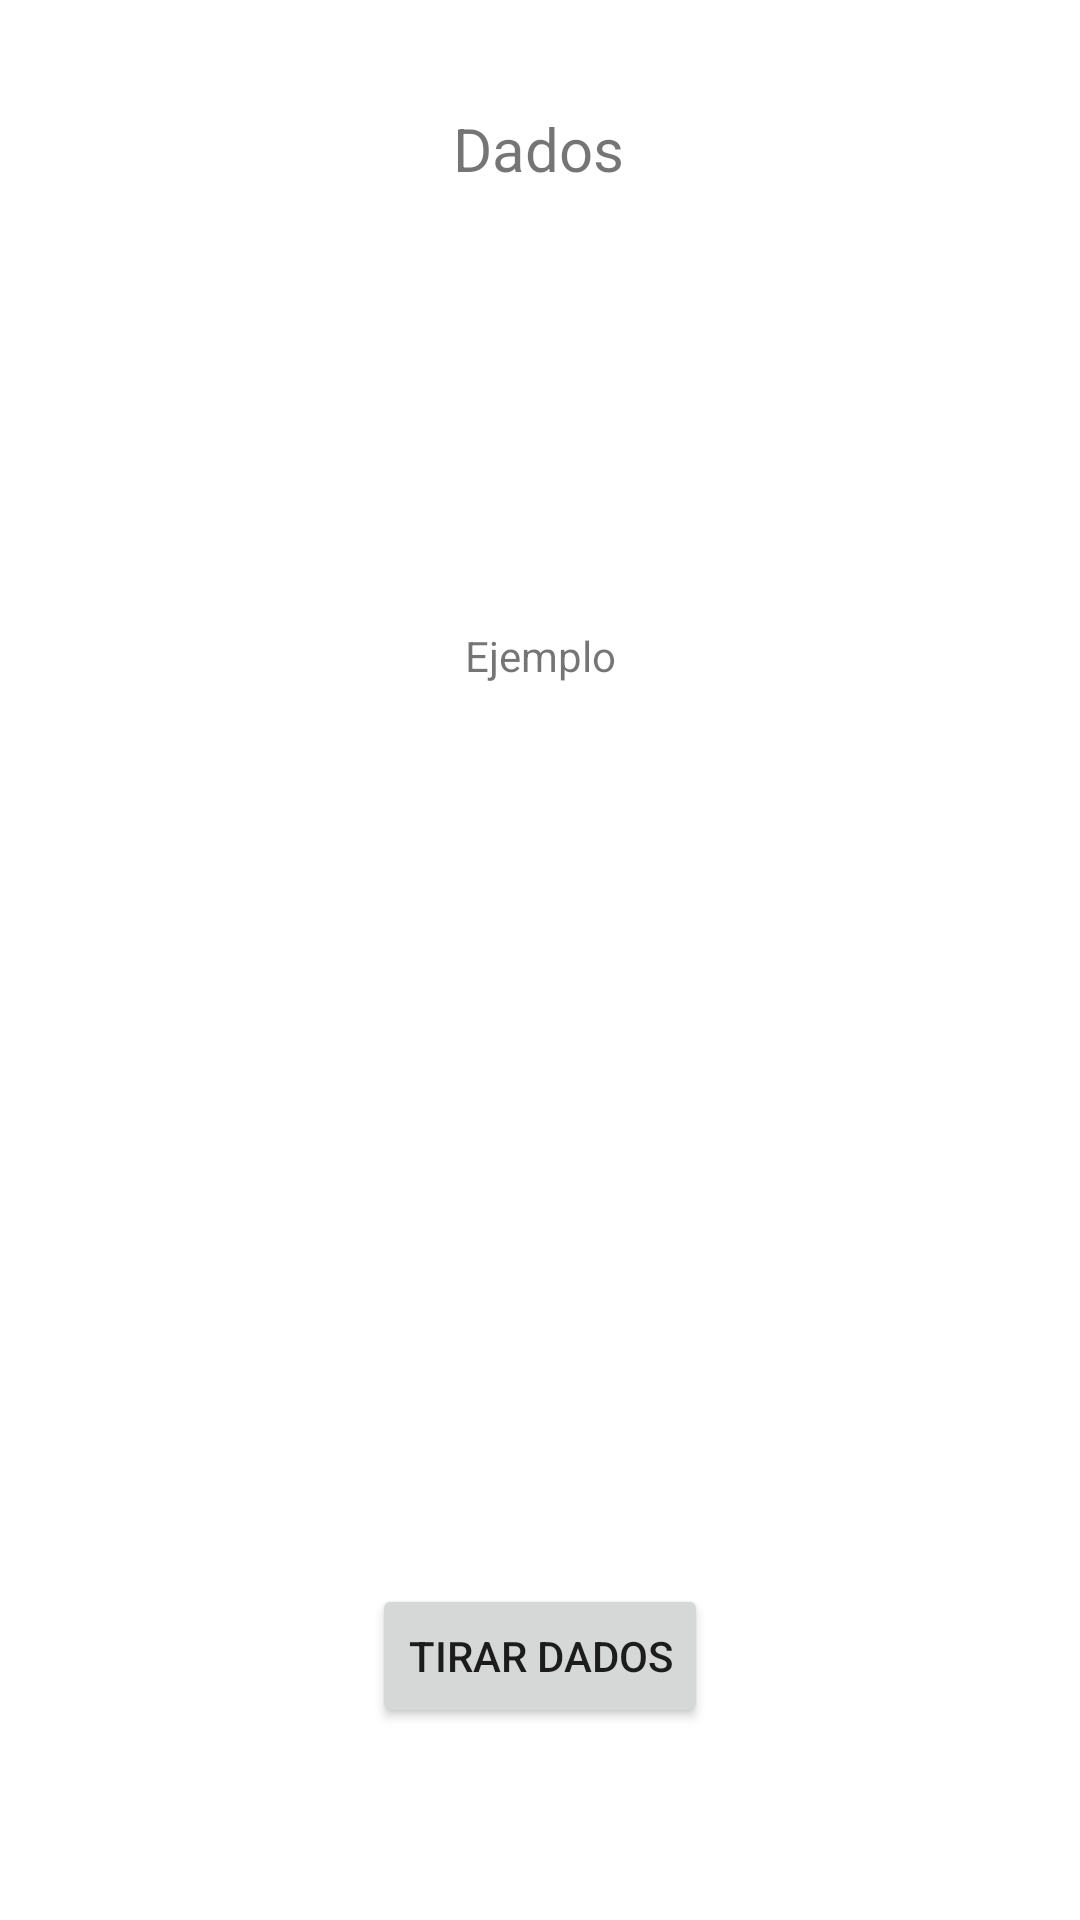

Write the Android layout XML for this screen, with the resource values it uses.
<!-- AndroidManifest.xml: application theme Theme.PMM_31POOObjetoNombrado_SerranoCanoRuben_AS -->
<!-- res/layout/activity_problema2.xml -->
<?xml version="1.0" encoding="utf-8"?>
<androidx.constraintlayout.widget.ConstraintLayout xmlns:android="http://schemas.android.com/apk/res/android"
    xmlns:app="http://schemas.android.com/apk/res-auto"
    xmlns:tools="http://schemas.android.com/tools"
    android:layout_width="match_parent"
    android:layout_height="match_parent"
    tools:context=".Problema2">

    <TextView
        android:id="@+id/tvTitle20"
        android:layout_width="wrap_content"
        android:layout_height="wrap_content"
        android:layout_marginTop="36dp"
        android:text="Dados"
        android:textSize="20sp"
        app:layout_constraintEnd_toEndOf="parent"
        app:layout_constraintHorizontal_bias="0.498"
        app:layout_constraintStart_toStartOf="parent"
        app:layout_constraintTop_toTopOf="parent" />

    <Button
        android:id="@+id/btnEnter20"
        android:layout_width="wrap_content"
        android:layout_height="wrap_content"
        android:layout_marginBottom="64dp"
        android:text="Tirar dados"
        app:layout_constraintBottom_toBottomOf="parent"
        app:layout_constraintEnd_toEndOf="parent"
        app:layout_constraintHorizontal_bias="0.5"
        app:layout_constraintStart_toStartOf="parent" />

    <TextView
        android:id="@+id/tvResultado20"
        android:layout_width="wrap_content"
        android:layout_height="wrap_content"
        android:layout_marginTop="146dp"
        android:text="Ejemplo"
        app:layout_constraintEnd_toEndOf="parent"
        app:layout_constraintHorizontal_bias="0.5"
        app:layout_constraintStart_toStartOf="parent"
        app:layout_constraintTop_toBottomOf="@+id/tvTitle20" />
</androidx.constraintlayout.widget.ConstraintLayout>
<!-- resources referenced by this layout -->
<resources>
  <style name="Theme.PMM_31POOObjetoNombrado_SerranoCanoRuben_AS" parent="Theme.MaterialComponents.DayNight.DarkActionBar">
          
          <item name="colorPrimary">@color/purple_500</item>
          <item name="colorPrimaryVariant">@color/purple_700</item>
          <item name="colorOnPrimary">@color/white</item>
          
          <item name="colorSecondary">@color/teal_200</item>
          <item name="colorSecondaryVariant">@color/teal_700</item>
          <item name="colorOnSecondary">@color/black</item>
          
          <item name="android:statusBarColor" tools:targetApi="l">?attr/colorPrimaryVariant</item>
          
      </style>
  <!-- not gathered from this repository: default colours our renderer supplied (Android Studio template values) -->
  <color name="purple_500">#FF6200EE</color>
  <color name="purple_700">#FF3700B3</color>
  <color name="teal_200">#FF03DAC5</color>
  <color name="teal_700">#FF018786</color>
  <color name="black">#FF000000</color>
  <color name="white">#FFFFFFFF</color>
</resources>
